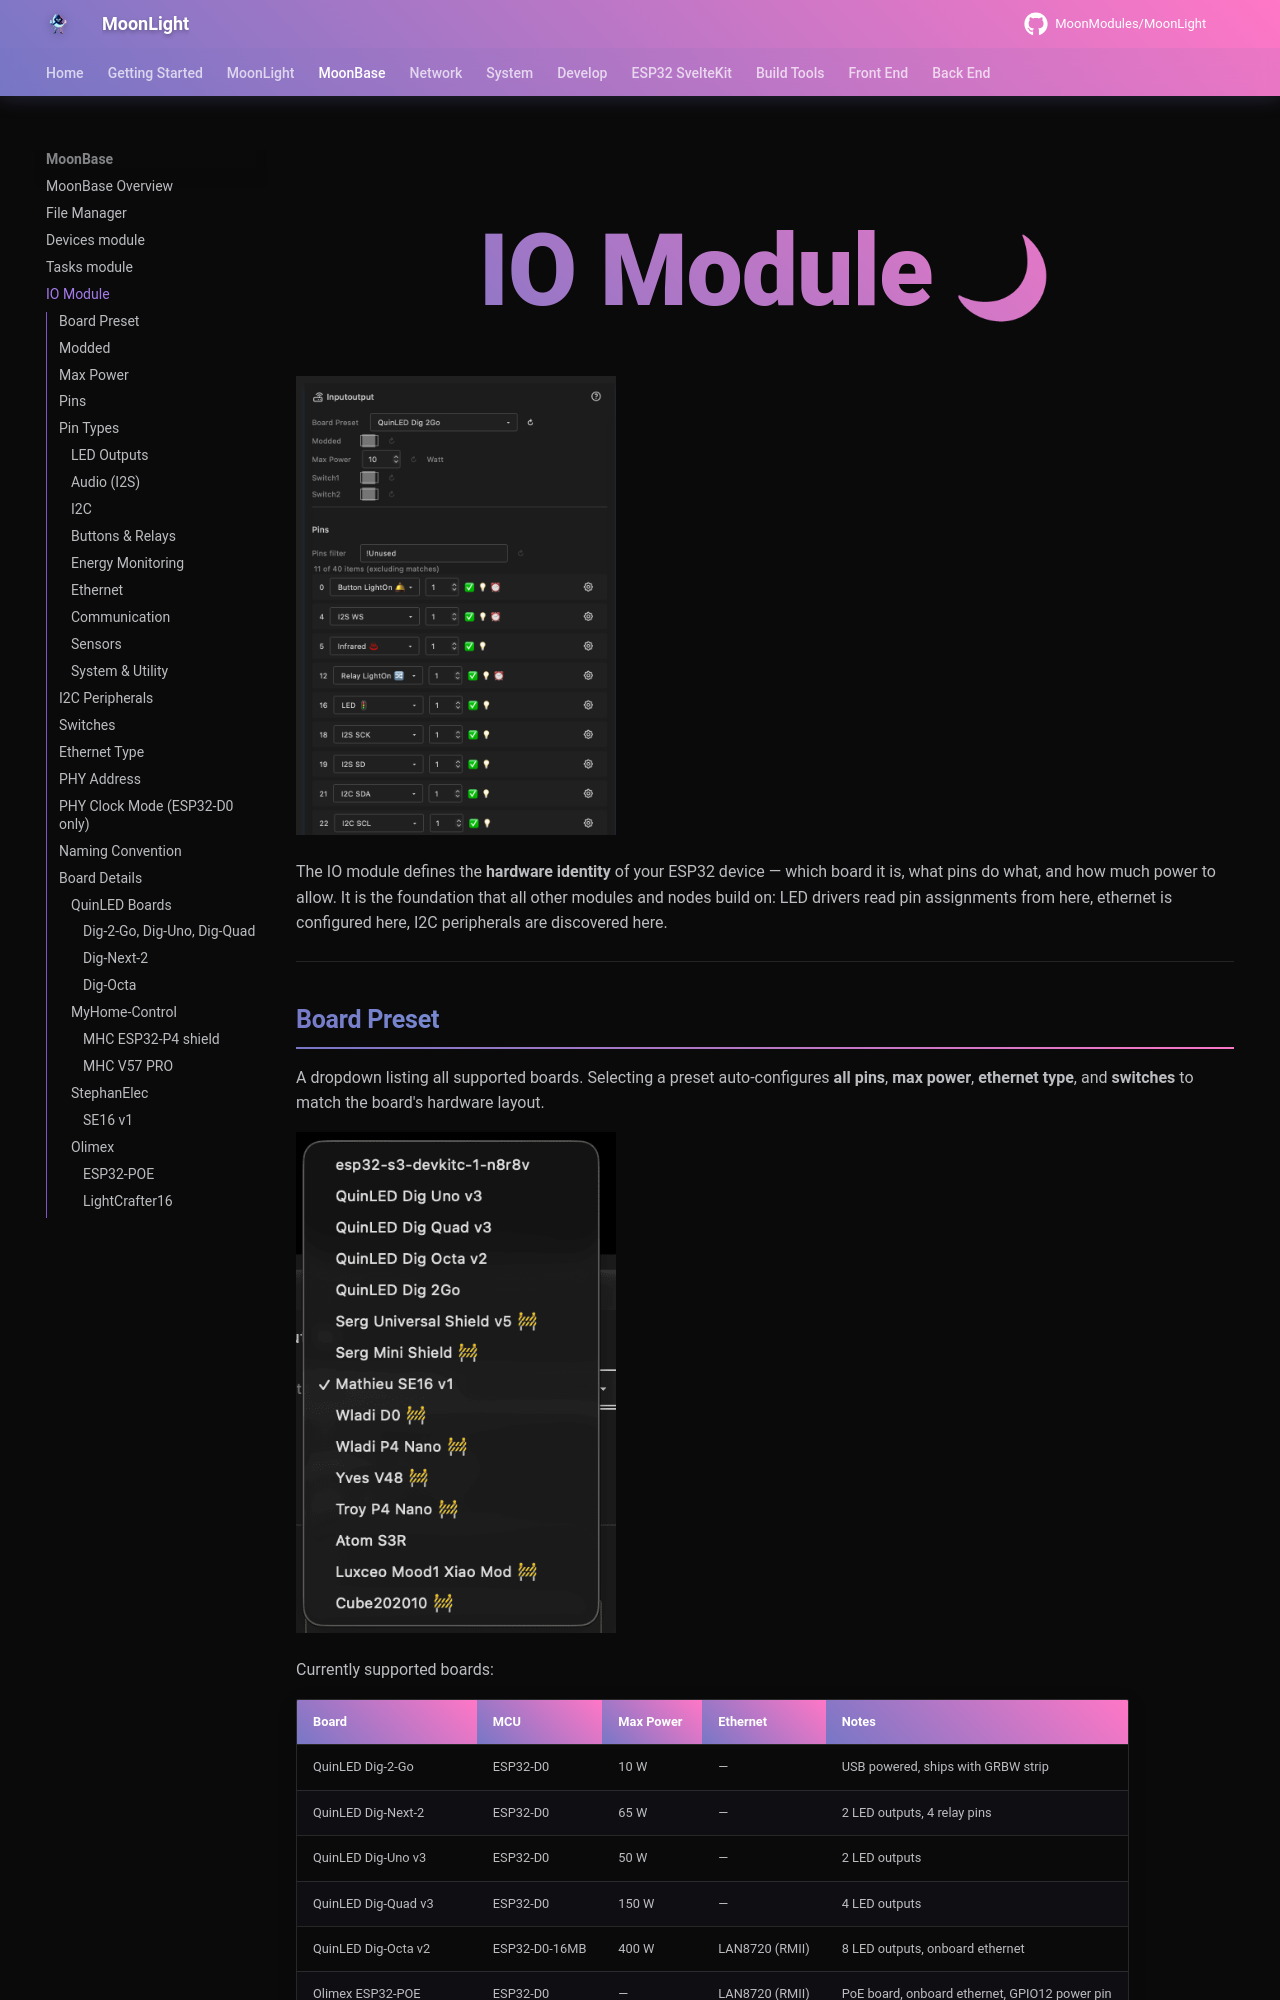

repository: troyhacks/MoonLight · page: moonbase/inputoutput/index.html · generator: mkdocs

# IO Module

<img width="320" height="441" alt="io11" src="../../media/moonbase/inputoutput.png" />

Defines hardware specifics per ESP32 device 🆕

Currently the following boards are defined. Not all are supported yet 🚧

<img width="320" height="441" alt="io11" src="../../media/moonbase/inputoutputpresets.png" />

For each board the following presets are defined:
